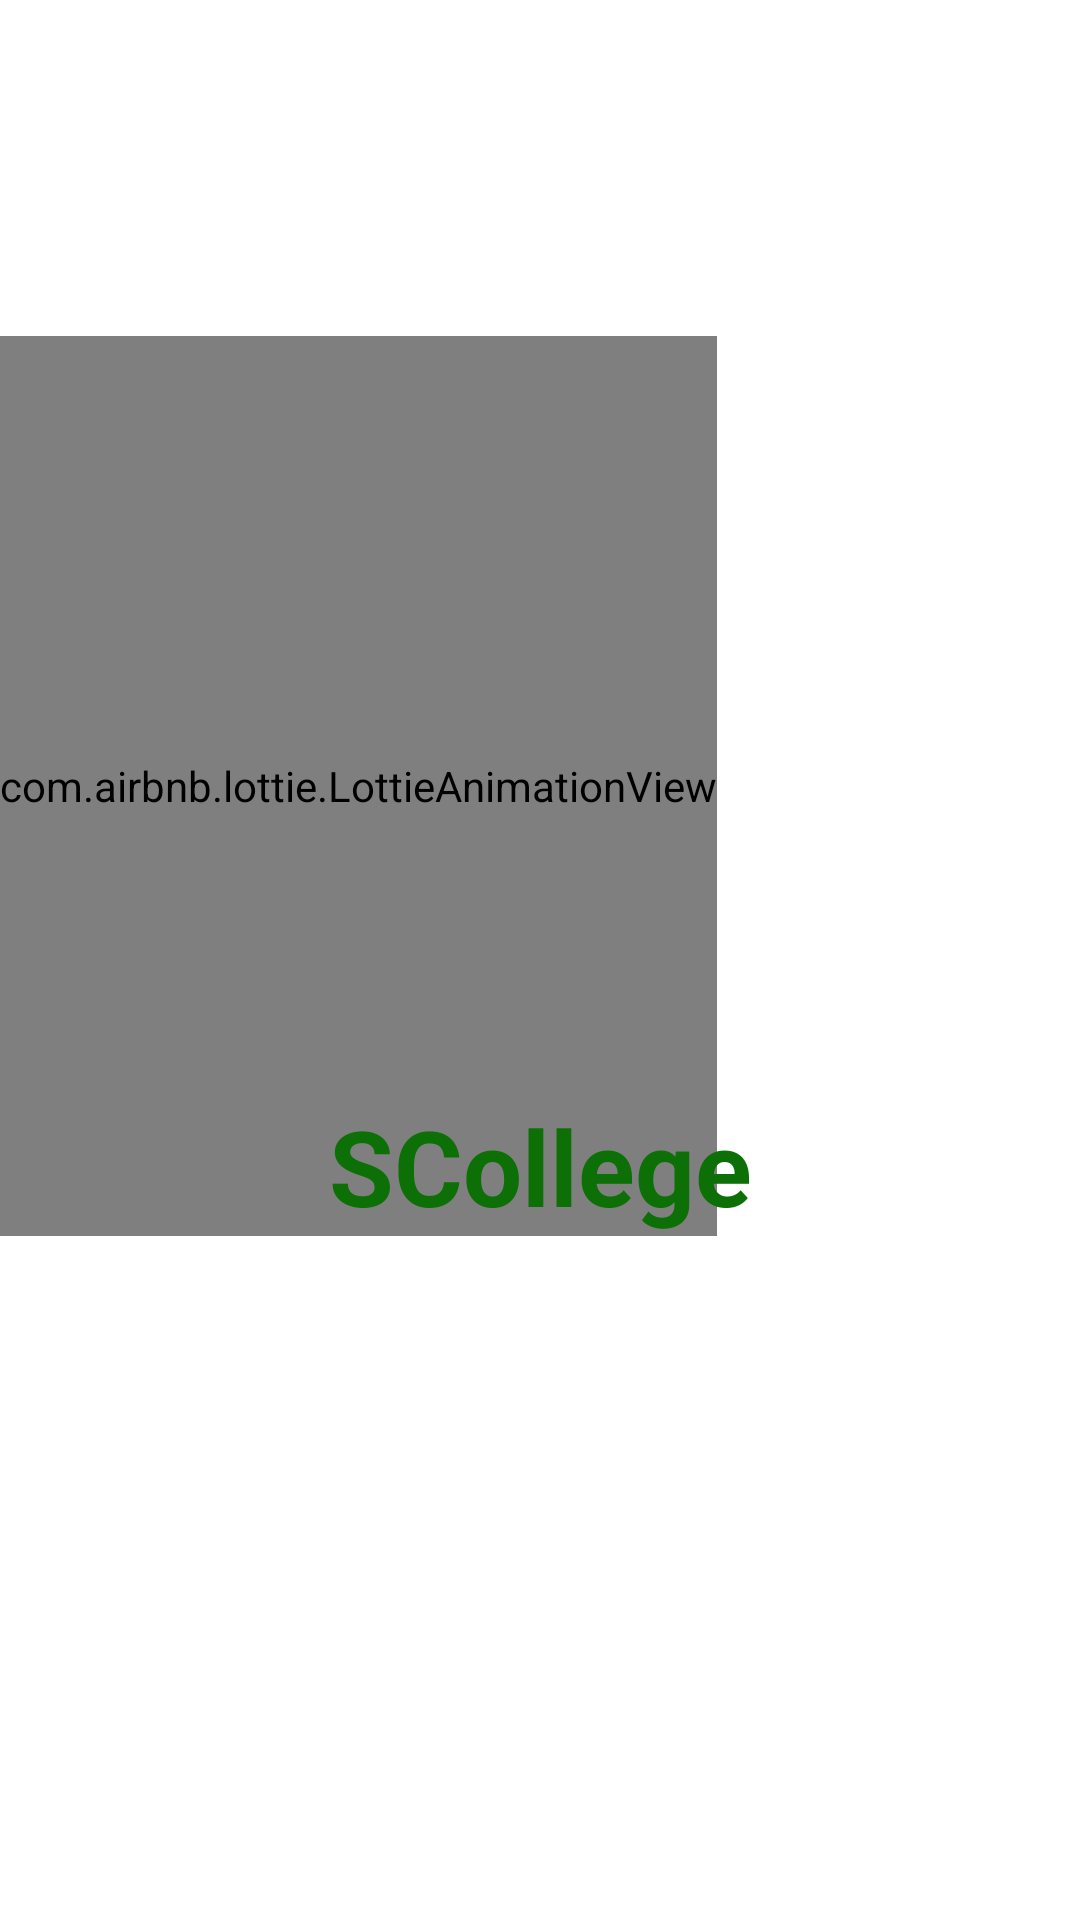

Write the Android layout XML for this screen, with the resource values it uses.
<!-- AndroidManifest.xml: application theme Theme.SCollege -->
<!-- res/layout/activity_splash.xml -->
<?xml version="1.0" encoding="utf-8"?>
<androidx.constraintlayout.widget.ConstraintLayout xmlns:android="http://schemas.android.com/apk/res/android"
    xmlns:app="http://schemas.android.com/apk/res-auto"
    xmlns:tools="http://schemas.android.com/tools"
    android:layout_width="match_parent"
    android:layout_height="match_parent"
    tools:context=".splashActivity">
    <com.airbnb.lottie.LottieAnimationView
        android:id="@+id/symbol"
        android:layout_width="wrap_content"
        android:layout_height="300dp"
        android:layout_marginTop="112dp"
        app:layout_constraintEnd_toEndOf="parent"
        app:layout_constraintHorizontal_bias="0.0"
        app:layout_constraintStart_toStartOf="parent"
        app:layout_constraintTop_toTopOf="parent"
        app:lottie_autoPlay="true"
        app:lottie_loop="true"
        app:lottie_rawRes="@raw/sysmbol"/>
    <TextView
        android:layout_width="match_parent"
        android:layout_height="wrap_content"
        android:layout_marginTop="4dp"
        android:text="SCollege"
        android:textAlignment="center"
        android:textColor="#0C7006"
        android:textSize="35sp"
        android:textStyle="bold"
        android:gravity="center"
        app:layout_constraintBottom_toBottomOf="@+id/symbol"
        app:layout_constraintEnd_toEndOf="parent"
        app:layout_constraintHorizontal_bias="0.0"
        app:layout_constraintStart_toStartOf="parent"
        app:layout_constraintTop_toTopOf="parent"
        app:layout_constraintVertical_bias="1.0"
        tools:ignore="MissingConstraints">
    </TextView>
</androidx.constraintlayout.widget.ConstraintLayout>
<!-- resources referenced by this layout -->
<resources>
  <style name="Theme.SCollege" parent="Theme.MaterialComponents.DayNight.DarkActionBar">
          
          <item name="colorPrimary">@color/purple_500</item>
          <item name="colorPrimaryVariant">@color/purple_700</item>
          <item name="colorOnPrimary">@color/white</item>
          
          <item name="colorSecondary">@color/teal_200</item>
          <item name="colorSecondaryVariant">@color/teal_700</item>
          <item name="colorOnSecondary">@color/black</item>
          
          <item name="android:statusBarColor" tools:targetApi="l">?attr/colorPrimaryVariant</item>
          
      </style>
  <color name="purple_500">#FF6200EE</color>
  <color name="purple_700">#FF3700B3</color>
  <color name="white">#FFFFFFFF</color>
  <color name="teal_200">#FF03DAC5</color>
  <color name="teal_700">#FF018786</color>
  <color name="black">#FF000000</color>
</resources>
